Run: headless pygame with SDL's dummy video driver; simulated clock (each Clock.tick advances the game by its frame time, no real sleeping); random seed 0; keys injected as events and as key.get_pressed() state; no mouse input.
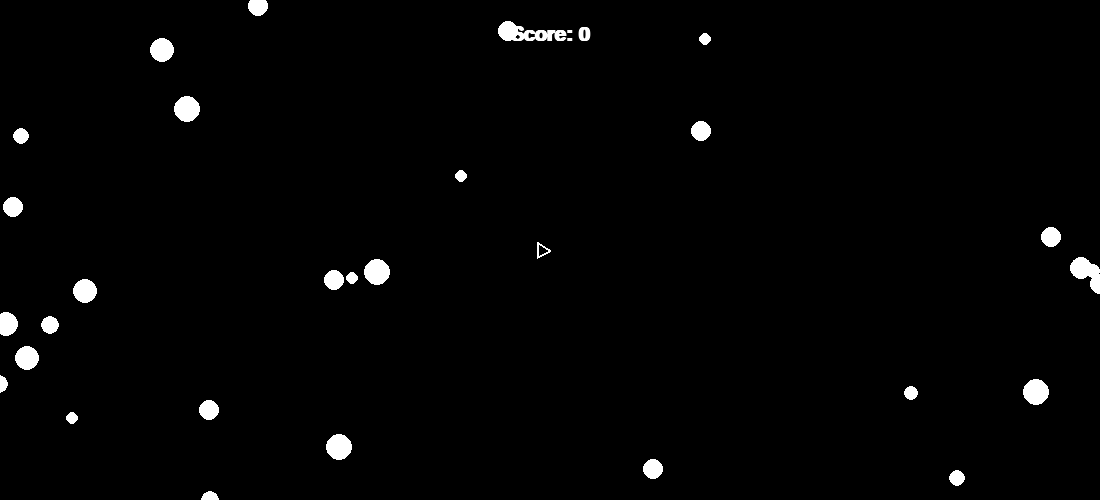
Frame 1 of 4 · flips 1–60 · no input
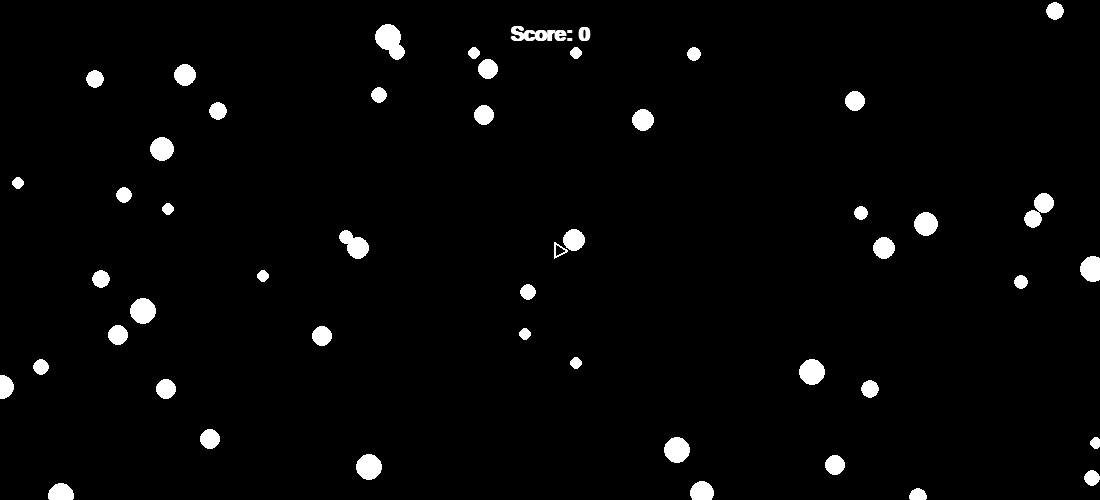
Frame 2 of 4 · flips 61–180 · tapped SPACE, RETURN · held RIGHT (→), D
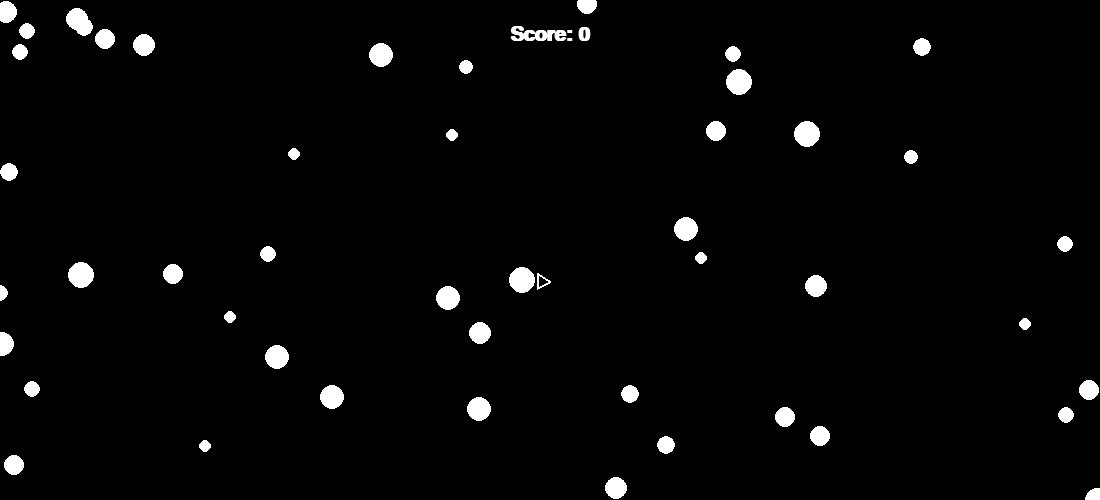
Frame 3 of 4 · flips 181–300 · held DOWN (↓), S
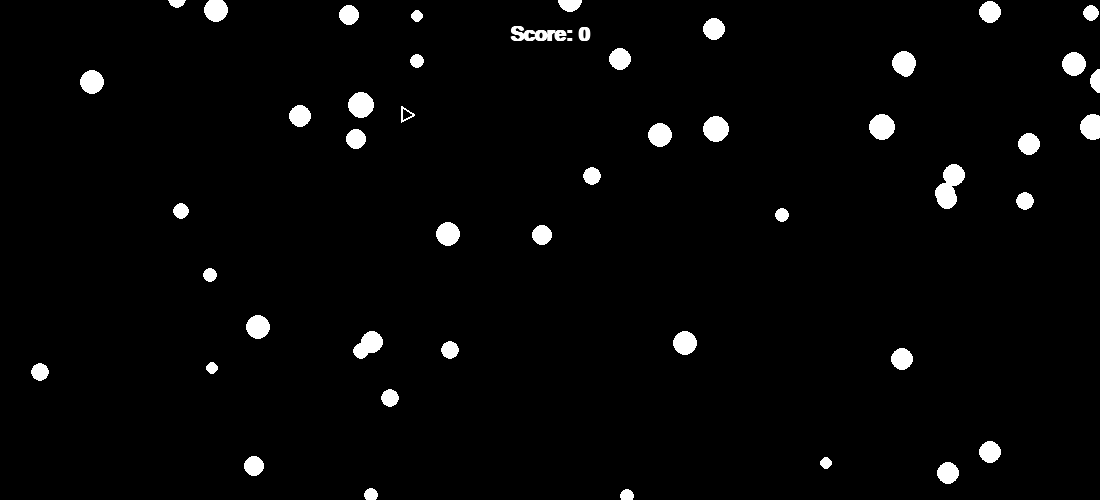
Frame 4 of 4 · flips 301–420 · held LEFT (←), A, UP (↑), W

The pygame program that drew these frames:

#Initialize Program
import pygame
import math
import random
pygame.init()

#Create Window
screenwid = 1100
screenhei = 500
win = pygame.display.set_mode((screenwid,screenhei))
pygame.display.set_caption('Asteroid Game')

#Create Class for Ship
class player(object):
    def __init__(self, x,y,width,vel,direction,dx,dy):
        self.x = x
        self.y = y
        self.width = width
        self.vel = vel
        self.direction = direction
        self.dx = dx
        self.dy = dy

    def draw(self, win):
        pygame.draw.polygon(win, (255,255,255), [(self.x,self.y),(self.x+self.width*math.cos(self.direction+ ((5/6)*math.pi)),self.y+self.width*math.sin(self.direction+ ((5/6)*math.pi))),(self.x+self.width*math.cos(self.direction+ ((7/6)*math.pi)),self.y+self.width*math.sin(self.direction+ ((7/6)*math.pi)))],2)

#Create Class for Bullets
class projectile(object):
    def __init__(self, x,y,direction,vel):
        self.x = x
        self.y = y
        self.direction = direction
        self.vel = vel

    def draw(self,win):
        pygame.draw.circle(win, (255,255,255), [round(self.x),round(self.y)],5,1)

#Create Class for Asteroid
class roid(object):
    def __init__(self,x,y,width,vel,direction):
        self.x = x
        self.y = y
        self.width = width
        self.vel = vel
        self.direction = direction
    
    def draw(self,win):
        pygame.draw.circle(win, (255,255,255), [round(self.x),round(self.y)],self.width)

#Game Initialization
run = True
ship = player(screenwid/2,screenhei/2,15,2,0,0,0)
bullets = []
roids = []
score = 0

#Main Game Loop
while run:
    #Get Font for Text
    font = pygame.font.SysFont('comicsans', 30, True)
    #Set Time Delay
    pygame.time.delay(10)
    #Check if Game is Stopped
    for event in pygame.event.get():
        if event.type == pygame.QUIT:
            run = False

    #Move Bullets
    for bullet in bullets:
        if bullet.x < screenwid and bullet.x > 0 and bullet.y > 0 and bullet.y < screenhei:
            bullet.x += bullet.vel*math.cos(bullet.direction)
            bullet.y += bullet.vel*math.sin(bullet.direction)
            
        else:
            bullets.remove(bullet)
    
    #Move Asteroids and Check Detection with Bullets 
    for asteroid in roids:
        if ((ship.x - asteroid.x)**2 + (ship.y - asteroid.y)**2)**(0.5) <= asteroid.width + ship.width:
            if ((ship.x - asteroid.x)**2 + (ship.y - asteroid.y)**2)**(0.5) <= asteroid.width + 2 or ((ship.x+ship.width*math.cos(ship.direction+ ((5/6)*math.pi)) - asteroid.x)**2 + (ship.y+ship.width*math.sin(ship.direction+ ((5/6)*math.pi)) - asteroid.y)**2)**(0.5) <= asteroid.width + 2 or ((ship.x+ship.width*math.cos(ship.direction+ ((7/6)*math.pi)) - asteroid.x)**2 + (ship.y+ship.width*math.sin(ship.direction+ ((7/6)*math.pi)) - asteroid.y)**2)**(0.5) <= asteroid.width + 2:
                ship.x = screenwid/2
                ship.y = screenhei/2
                score = 0
        if asteroid.x <= screenwid and asteroid.x >= 0 and asteroid.y >= 0 and asteroid.y <= screenhei:
            asteroid.x += asteroid.vel*math.cos(asteroid.direction)
            asteroid.y += asteroid.vel*math.sin(asteroid.direction)
            for bullet in bullets:
                if ((bullet.x - asteroid.x)**2 + (bullet.y - asteroid.y)**2)**(0.5) <= asteroid.width + 5:
                    roids.remove(asteroid)
                    bullets.remove(bullet)
                    score += 1
            
            
        else:
            roids.remove(asteroid)
    

    #Creates New Asteroids
    if len(roids) < 50:
        randside = random.randint(0,1)
        if randside == 0:
            roids.append(roid(random.randint(0,1)*screenwid, random.randint(0,screenhei), random.randint(6,13),random.randint(2,7),random.random()*2*math.pi))
        else:
            roids.append(roid(random.randint(0,screenwid), random.randint(0,1)*screenhei, random.randint(6,13),random.randint(2,7),random.random()*2*math.pi))




    #Controls
    #Space for Bullets
    keys = pygame.key.get_pressed()
    if keys[pygame.K_SPACE]:
        if len(bullets) < 100 and spacekeypress == False:
            bullets.append(projectile(ship.x,ship.y,ship.direction,10))
        spacekeypress = True
    else:
        spacekeypress = False

    #Turn and Moves
    if keys[pygame.K_e]:
        ship.direction += (math.pi/12)
    if keys[pygame.K_q]:
        ship.direction -= (math.pi/12)
    if keys[pygame.K_a]:
        ship.dx -= ship.vel
    if keys[pygame.K_d]:
        ship.dx += ship.vel
    if keys[pygame.K_w]:
        ship.dy -= ship.vel
    if keys[pygame.K_s]:
        ship.dy += ship.vel

    #Update Ship Position
    ship.x += ship.dx
    ship.y += ship.dy

    #Wall Collision with Ship
    if ship.x + ship.width > screenwid:
        ship.dx = 0
        ship.x = screenwid - ship.width
    if ship.x - ship.width < 0:
        ship.dx = 0
        ship.x = ship.width
    if ship.y + ship.width > screenhei:
        ship.dy = 0
        ship.y = screenhei - ship.width
    if ship.y - ship.width< 0:
        ship.dy = 0
        ship.y = ship.width

    

    #Constant Ship Slowdown
    ship.dx *= 0.9
    ship.dy *= 0.9

    #Draw New Screen and Update and Update Text
    win.fill((0,0,0))
    text = font.render('Score: ' + str(score),1,(255,255,255))
    win.blit(text,(screenwid/2 - 40, screenhei*0.05))
    ship.draw(win)
    for bullet in bullets:
        bullet.draw(win)
    for asteroid in roids:
        asteroid.draw(win)
    pygame.display.update()
